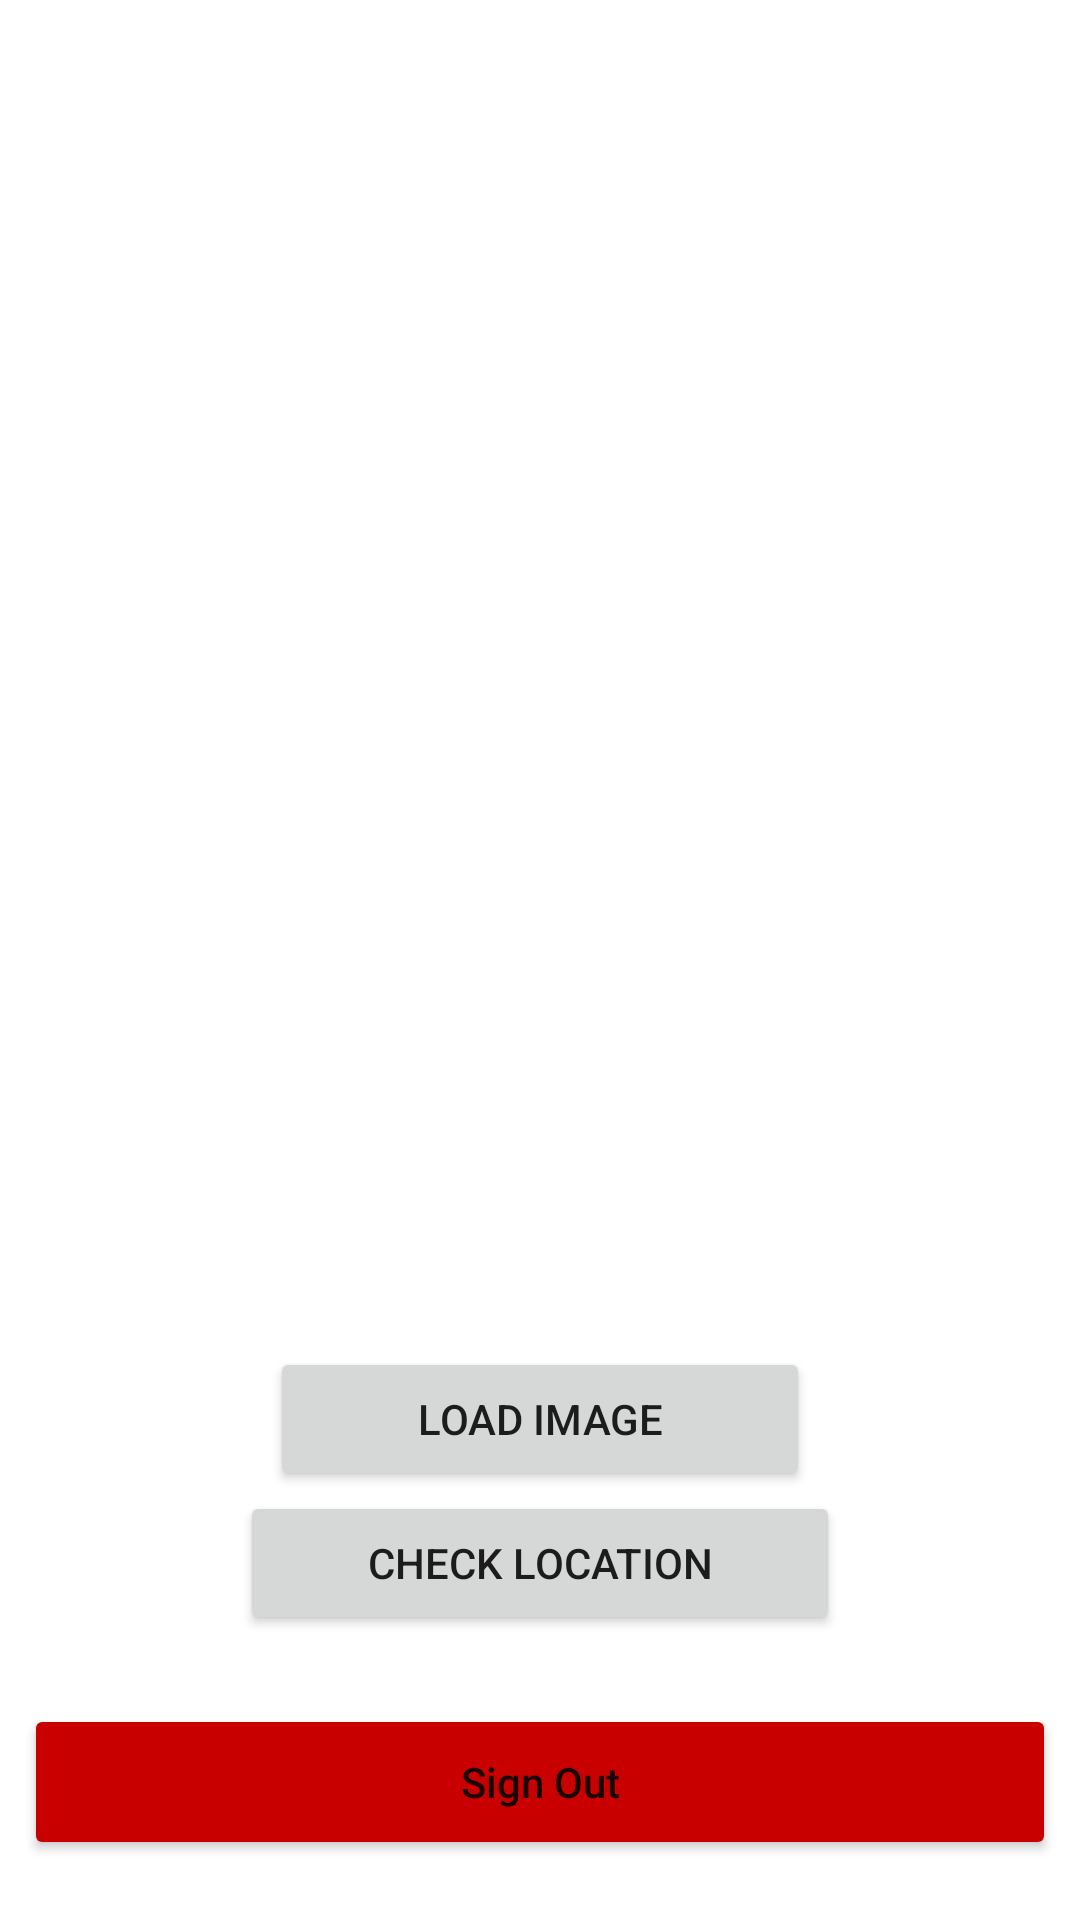

Write the Android layout XML for this screen, with the resource values it uses.
<!-- AndroidManifest.xml: application theme Theme.MyApplication -->
<!-- res/layout/activity_load_image.xml -->
<?xml version="1.0" encoding="utf-8"?>
<androidx.constraintlayout.widget.ConstraintLayout xmlns:android="http://schemas.android.com/apk/res/android"
    xmlns:app="http://schemas.android.com/apk/res-auto"
    xmlns:tools="http://schemas.android.com/tools"
    android:layout_width="match_parent"
    android:layout_height="match_parent"
    tools:context=".LoadImageActivity">

    <ImageView
        android:id="@+id/loadImage"
        android:layout_width="match_parent"
        android:layout_height="256dp"
        android:layout_marginTop="50dp"
        app:layout_constraintEnd_toEndOf="parent"
        app:layout_constraintStart_toStartOf="parent"
        app:layout_constraintTop_toTopOf="parent" />

    <Button
        android:id="@+id/btnLoadImage"
        android:layout_width="180dp"
        android:layout_height="wrap_content"
        android:text="Load Image"
        app:layout_constraintBottom_toBottomOf="parent"
        app:layout_constraintEnd_toEndOf="parent"
        app:layout_constraintStart_toStartOf="parent"
        app:layout_constraintTop_toBottomOf="@+id/loadImage" />

    <Button
        android:id="@+id/btnCheck"
        android:layout_width="200dp"
        android:layout_height="wrap_content"
        android:text="Check Location"
        app:layout_constraintEnd_toEndOf="parent"
        app:layout_constraintStart_toStartOf="parent"
        app:layout_constraintTop_toBottomOf="@+id/btnLoadImage" />

    <Button
        android:id="@+id/btnSignOut"
        android:layout_width="344dp"
        android:layout_height="52dp"
        android:text="Sign Out"
        android:textAllCaps="false"
        android:backgroundTint="#C80000"
        android:layout_marginBottom="20dp"
        app:layout_constraintBottom_toBottomOf="parent"
        app:layout_constraintEnd_toEndOf="parent"
        app:layout_constraintStart_toStartOf="parent" />

</androidx.constraintlayout.widget.ConstraintLayout>
<!-- resources referenced by this layout -->
<resources>
  <style name="Theme.MyApplication" parent="Theme.MaterialComponents.DayNight">
          
          <item name="colorPrimary">@color/main_theme</item>
          <item name="colorPrimaryVariant">@color/purple_700</item>
          <item name="colorOnPrimary">@color/white</item>
          
          <item name="colorSecondary">@color/teal_200</item>
          <item name="colorSecondaryVariant">@color/teal_700</item>
          <item name="colorOnSecondary">@color/black</item>
          
          <item name="android:statusBarColor" tools:targetApi="l">?attr/colorPrimary</item>
          
  
      </style>
  <color name="main_theme">#CC214457</color>
  <color name="purple_700">#FF3700B3</color>
  <color name="white">#FFFFFFFF</color>
  <color name="teal_200">#FF03DAC5</color>
  <color name="teal_700">#FF018786</color>
  <color name="black">#FF000000</color>
</resources>
